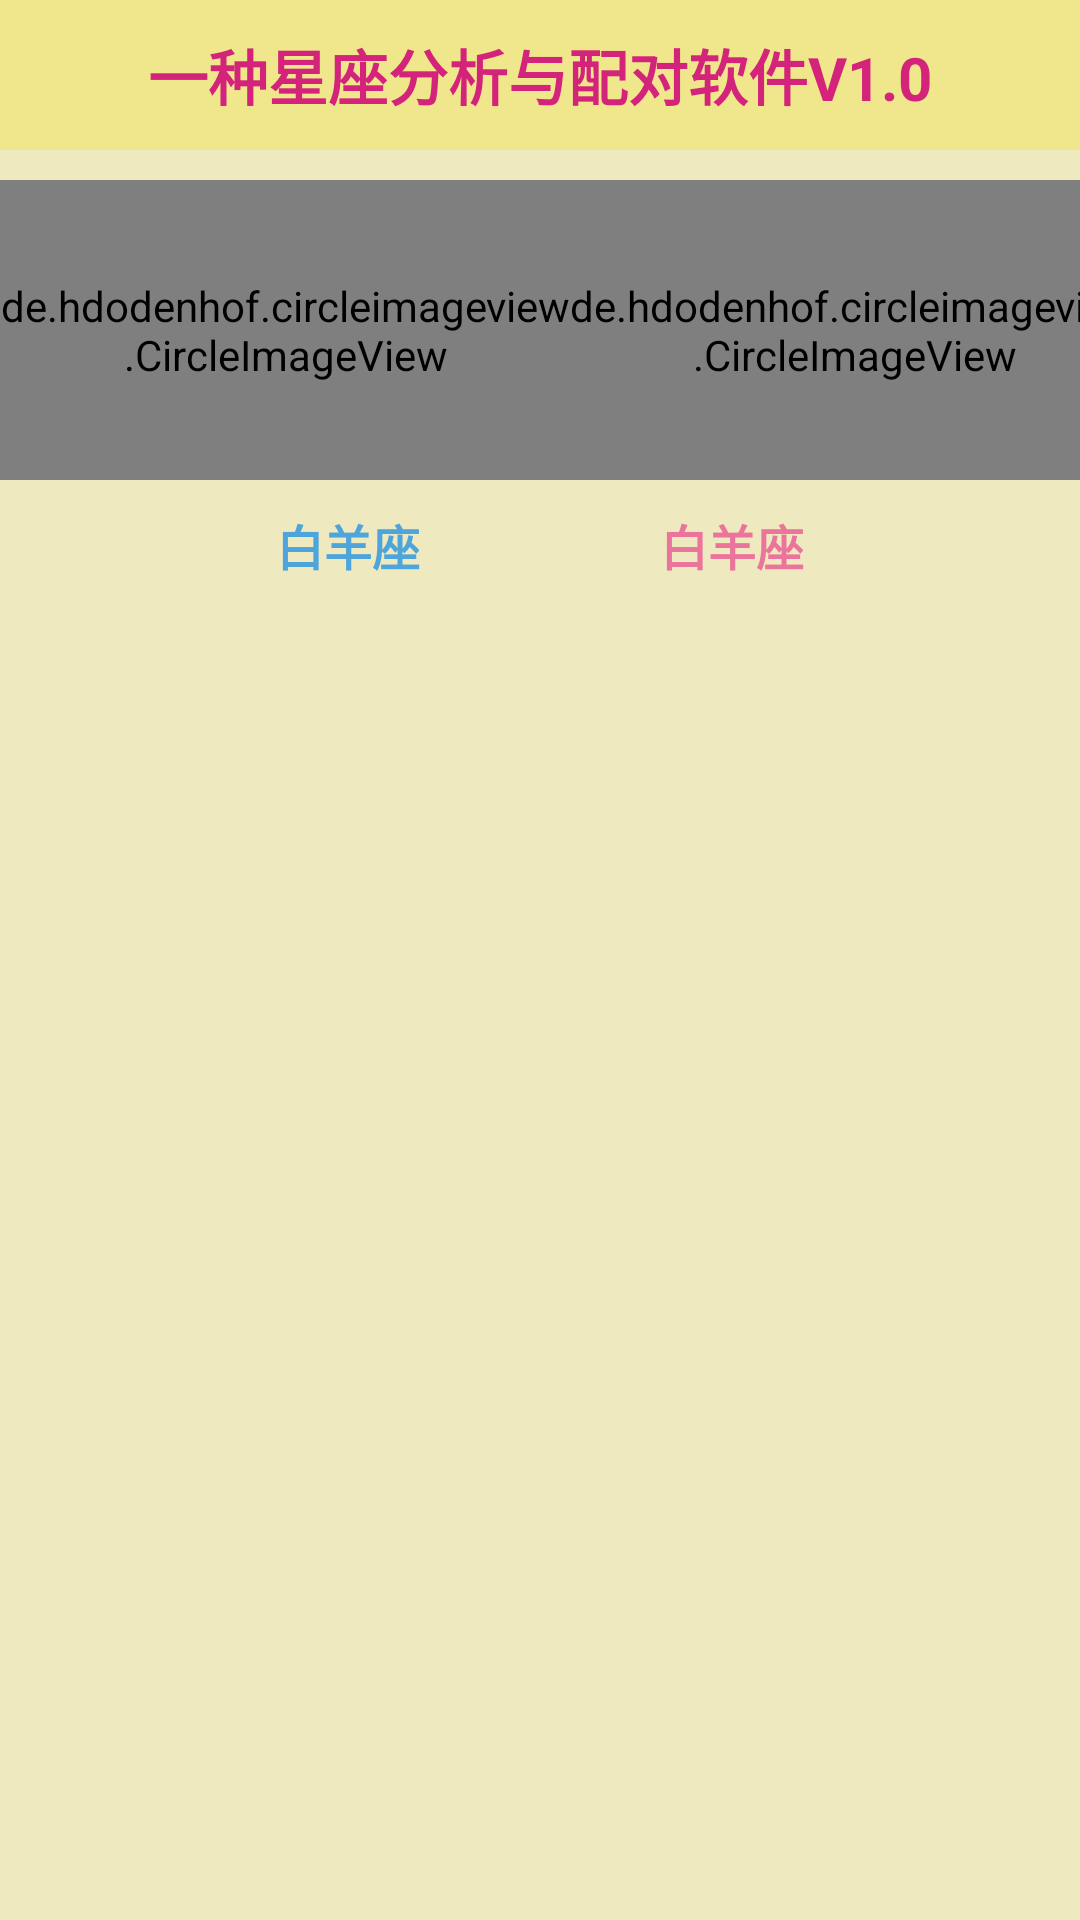

Android layout source for this screen:
<!-- AndroidManifest.xml: application theme Theme.Constellation -->
<!-- res/layout/activity_pair_second.xml -->
<?xml version="1.0" encoding="utf-8"?>
<LinearLayout xmlns:android="http://schemas.android.com/apk/res/android"
    xmlns:app="http://schemas.android.com/apk/res-auto"
    android:layout_width="match_parent"
    android:layout_height="match_parent"
    android:orientation="vertical"
    android:background="@color/bgYellow">
    <include layout="@layout/con_second_head"/>
    <LinearLayout
        android:layout_width="wrap_content"
        android:layout_height="100dp"
        android:layout_marginTop="10dp"
        android:layout_gravity="center_horizontal"
        android:orientation="horizontal">
        <de.hdodenhof.circleimageview.CircleImageView
            android:id="@+id/civ_man"
            android:layout_width="0dp"
            android:layout_height="match_parent"

            android:layout_weight="2"
            app:civ_border_width="2dp"
            app:civ_border_color="@color/lightBlue"/>
        <TextView
            android:layout_width="0dp"
            android:layout_height="match_parent"
            android:layout_weight="1"
            android:text="+"
            android:textSize="60sp"
            android:gravity="center"/>

        <de.hdodenhof.circleimageview.CircleImageView
            android:id="@+id/civ_woman"
            android:layout_width="0dp"
            android:layout_height="match_parent"

            android:layout_weight="2"
            app:civ_border_width="2dp"
            app:civ_border_color="@color/lightPink"/>
    </LinearLayout>
    <LinearLayout
        android:layout_width="match_parent"
        android:layout_height="25dp"
        android:layout_marginTop="10dp"
        android:orientation="horizontal">
        <TextView
            android:id="@+id/tv_man"
            android:layout_width="0dp"
            android:layout_height="match_parent"
            android:layout_weight="1"
            android:textColor="@color/lightBlue"
            android:text="白羊座"
            android:gravity="right"
            android:textSize="16sp"
            android:textStyle="bold"
            android:layout_marginRight="40dp"/>
        <TextView
            android:id="@+id/tv_woman"
            android:layout_width="0dp"
            android:layout_height="match_parent"
            android:layout_weight="1"
            android:textColor="@color/lightPink"
            android:text="白羊座"
            android:gravity="left"
            android:textSize="16sp"
            android:textStyle="bold"
            android:layout_marginLeft="40dp"/>
    </LinearLayout>
    <ScrollView
        android:layout_width="match_parent"
        android:layout_height="match_parent"
       >
        <LinearLayout
            android:layout_width="match_parent"
            android:layout_height="match_parent"
            android:orientation="vertical"
            android:layout_margin="20dp">
            <TextView
                android:id="@+id/tv_pd"
                android:layout_width="match_parent"
                android:layout_height="40dp"
                android:layout_marginTop="10dp"
                android:textSize="16sp"
                android:layout_gravity="center|left"/>
            <TextView
                android:id="@+id/tv_vs"
                android:layout_width="match_parent"
                android:layout_height="40dp"
                android:layout_marginTop="10dp"
                android:textSize="16sp"
                android:layout_gravity="center|left"/>
            <TextView
                android:id="@+id/tv_pf"
                android:layout_width="match_parent"
                android:layout_height="40dp"
                android:layout_marginTop="10dp"
                android:textSize="16sp"
                android:layout_gravity="center|left"/>
            <TextView
                android:id="@+id/tv_bz"
                android:layout_width="match_parent"
                android:layout_height="40dp"
                android:layout_marginTop="10dp"
                android:textSize="16sp"
                android:layout_gravity="center|left"/>
            <TextView
                android:id="@+id/tv_jx"
                android:layout_width="match_parent"
                android:layout_height="wrap_content"
                android:layout_marginTop="10dp"
                android:textSize="16sp"
                android:layout_gravity="center|left"/>
            <TextView
                android:id="@+id/tv_zy"
                android:layout_width="match_parent"
                android:layout_height="match_parent"
                android:layout_marginTop="10dp"
                android:textSize="16sp"
                android:layout_gravity="center|left"/>
        </LinearLayout>
    </ScrollView>
</LinearLayout>
<!-- res/layout/con_second_head.xml (included above) -->
<?xml version="1.0" encoding="utf-8"?>
<RelativeLayout xmlns:android="http://schemas.android.com/apk/res/android"
    android:layout_width="match_parent"
    android:layout_height="50dp"
    android:background="@color/lightYellow">
    <TextView
        android:id="@+id/tv_sTitle"
        android:layout_width="wrap_content"
        android:layout_height="wrap_content"
        android:text="@string/app_name"
        android:textStyle="bold"
        android:textSize="20sp"
        android:layout_centerInParent="true"
        android:textColor="@color/pink"/>
    <ImageView
        android:id="@+id/iv_back"
        android:layout_width="wrap_content"
        android:layout_height="wrap_content"
        android:src="@mipmap/back"
        android:layout_centerVertical="true"
        android:layout_marginLeft="10dp"/>
</RelativeLayout>
<!-- resources referenced by this layout -->
<resources>
  <color name="bgYellow">#eee9bf</color>
  <color name="lightBlue">#4EA5DB</color>
  <color name="lightPink">#EB749C</color>
  <color name="lightYellow">#F0E68C</color>
  <color name="pink">#d4237a</color>
  <string name="app_name">一种星座分析与配对软件V1.0</string>
  <style name="Theme.Constellation" parent="Theme.AppCompat.Light.NoActionBar">
          
          <item name="colorPrimary">@color/purple_500</item>
          <item name="colorPrimaryVariant">@color/purple_700</item>
          <item name="colorOnPrimary">@color/white</item>
          
          <item name="colorSecondary">@color/teal_200</item>
          <item name="colorSecondaryVariant">@color/teal_700</item>
          <item name="colorOnSecondary">@color/black</item>
          
          <item name="android:statusBarColor" tools:targetApi="l">?attr/colorPrimaryVariant</item>
          
      </style>
  <color name="purple_500">#FF6200EE</color>
  <color name="purple_700">#FF3700B3</color>
  <color name="white">#FFFFFFFF</color>
  <color name="teal_200">#FF03DAC5</color>
  <color name="teal_700">#FF018786</color>
  <color name="black">#FF000000</color>
</resources>
